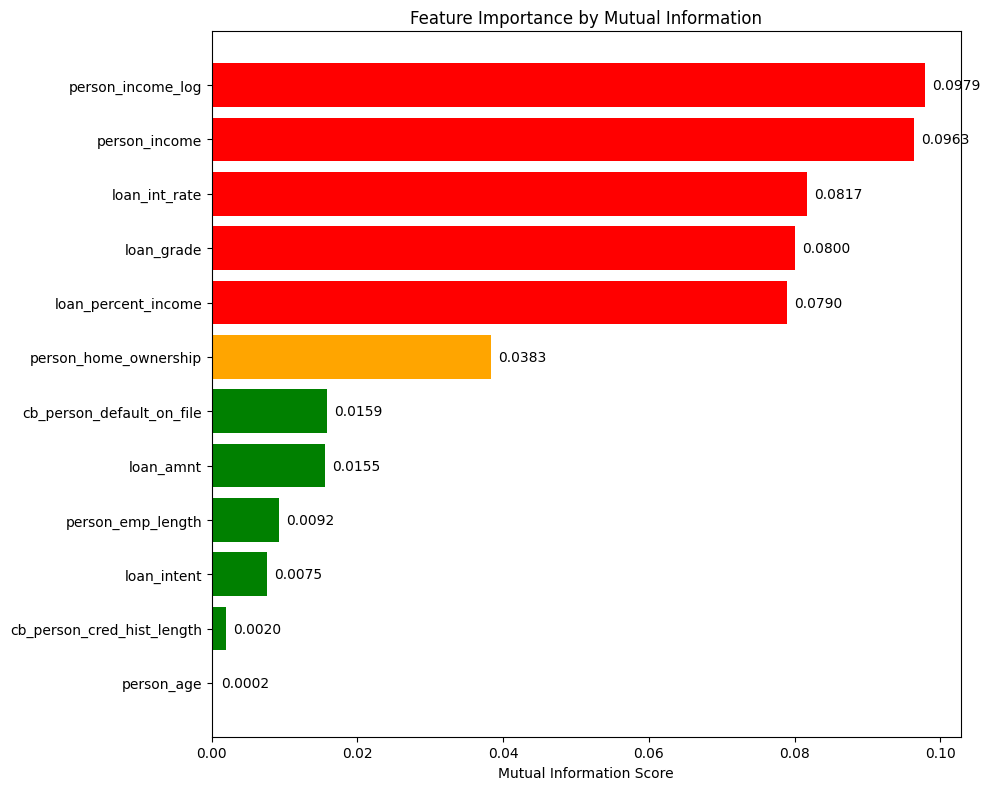

The file beside this chart, header and first rows:
feature, mi_score, mi_normalized
person_income_log, 0.09792, 1.0
person_income, 0.09632, 0.9837
loan_int_rate, 0.08168, 0.8342
loan_grade, 0.08003, 0.8173
loan_percent_income, 0.07897, 0.8065
person_home_ownership, 0.03834, 0.3916
cb_person_default_on_file, 0.01586, 0.162
loan_amnt, 0.01551, 0.1584
person_emp_length, 0.009187, 0.09382
loan_intent, 0.007545, 0.07705
cb_person_cred_hist_length, 0.00198, 0.02022
person_age, 0.0002233, 0.002281
